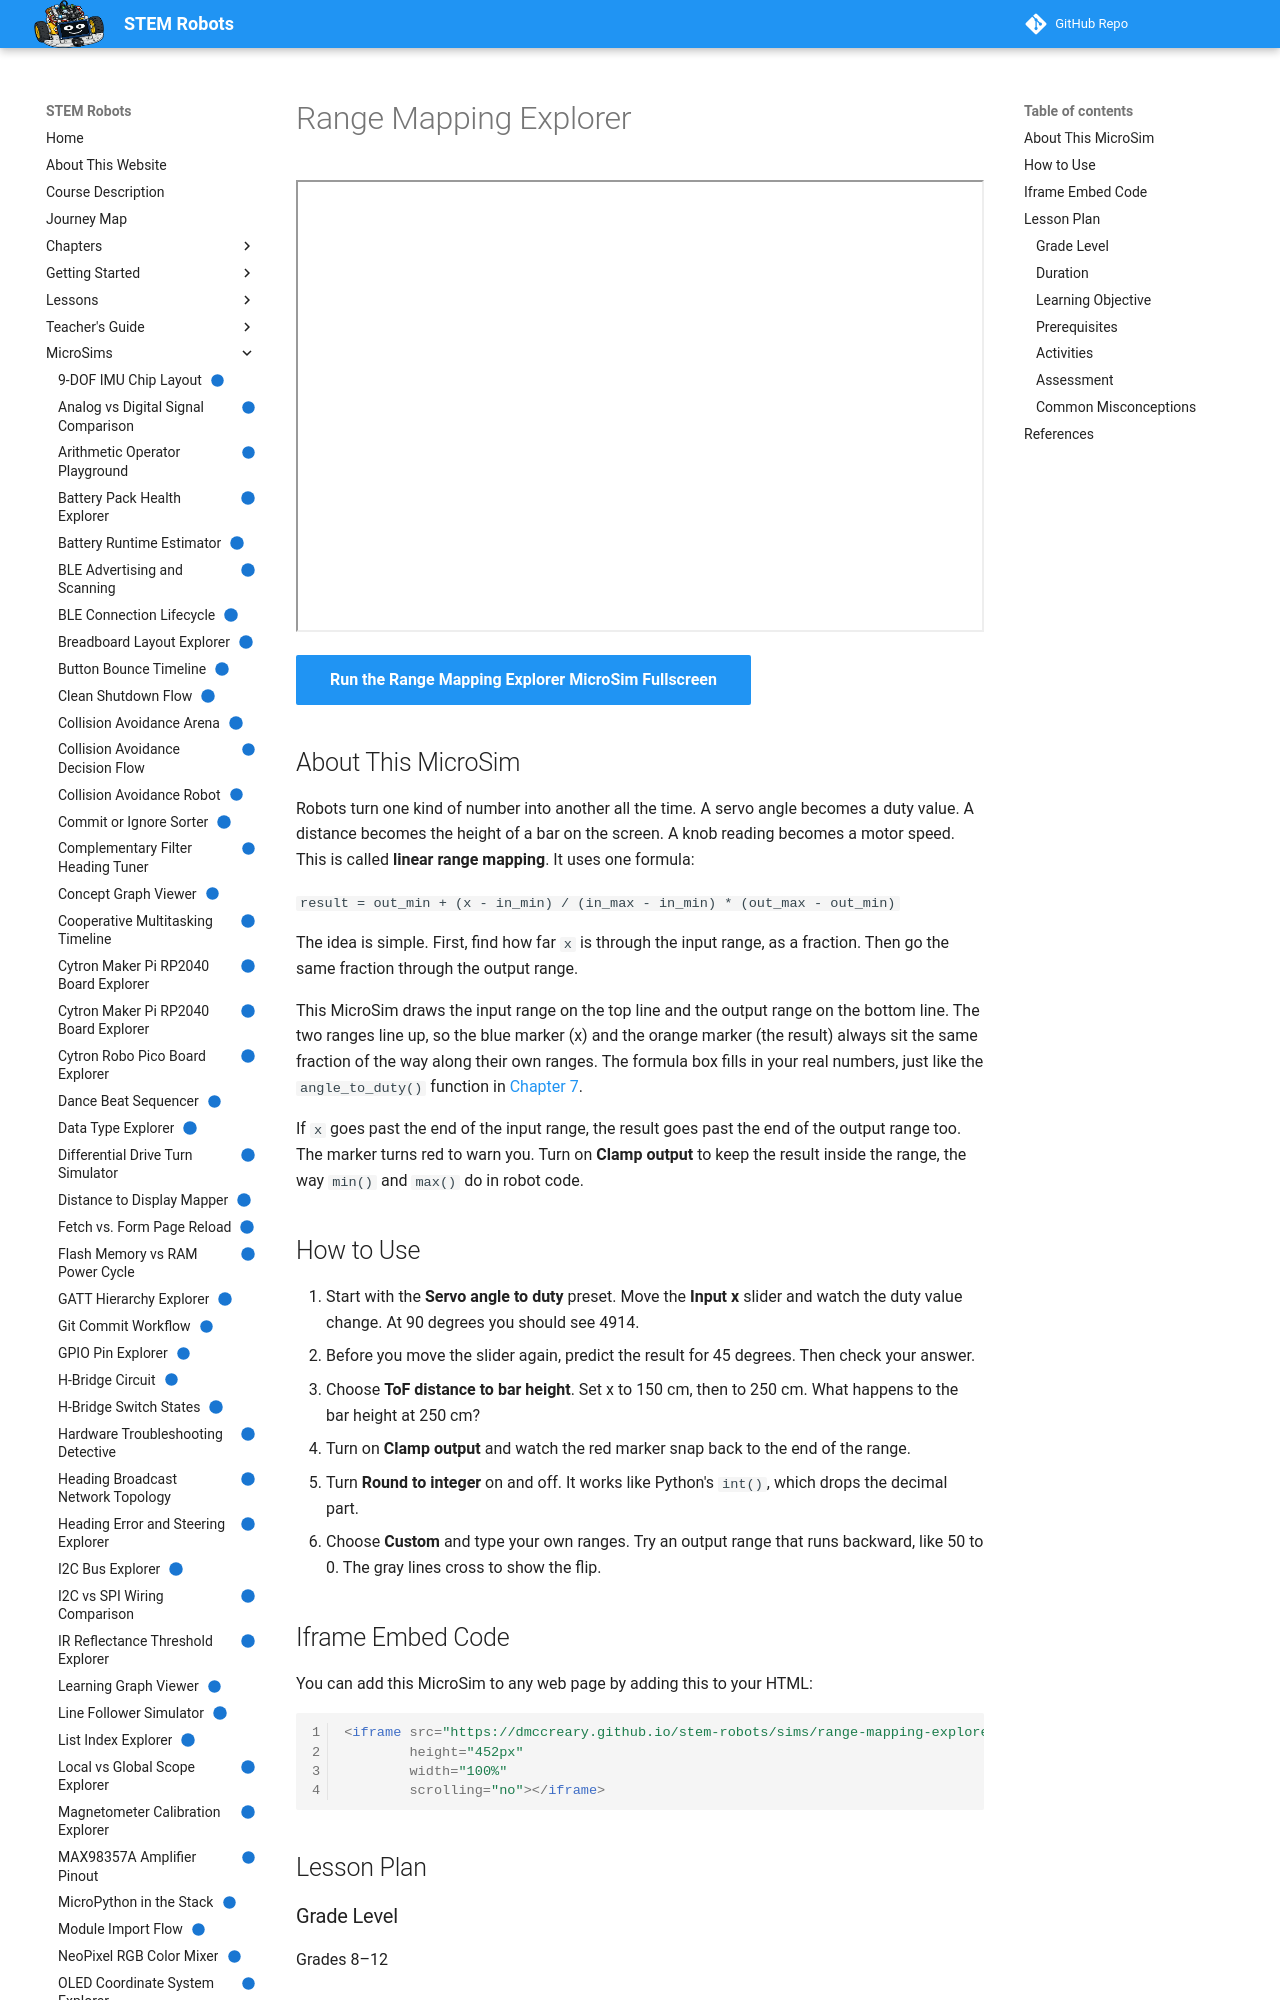

repository: dmccreary/stem-robots · page: sims/range-mapping-explorer/index.html · generator: mkdocs

---
title: "Range Mapping Explorer"
description: "Pick an input range and an output range, move the input, and see the linear mapping formula fill in with real numbers, including clamping and int() rounding."
image: /sims/range-mapping-explorer/range-mapping-explorer.png
og:image: /sims/range-mapping-explorer/range-mapping-explorer.png
twitter:image: /sims/range-mapping-explorer/range-mapping-explorer.png
social:
   cards: false
quality_score: 100
status: implemented
---

# Range Mapping Explorer

<iframe src="main.html" height="452px" width="100%" scrolling="no"></iframe>

[Run the Range Mapping Explorer MicroSim Fullscreen](./main.html){ .md-button .md-button--primary }

## About This MicroSim

Robots turn one kind of number into another all the time. A servo angle
becomes a duty value. A distance becomes the height of a bar on the screen.
A knob reading becomes a motor speed. This is called **linear range mapping**.
It uses one formula:

`result = out_min + (x - in_min) / (in_max - in_min) * (out_max - out_min)`

The idea is simple. First, find how far `x` is through the input range, as a
fraction. Then go the same fraction through the output range.

This MicroSim draws the input range on the top line and the output range on
the bottom line. The two ranges line up, so the blue marker (x) and the orange
marker (the result) always sit the same fraction of the way along their own
ranges. The formula box fills in your real numbers, just like the
`angle_to_duty()` function in
[Chapter 7](../../chapters/07-pwm-motor-speed-actuators/index.md#linear-range-mapping).

If `x` goes past the end of the input range, the result goes past the end of
the output range too. The marker turns red to warn you. Turn on **Clamp
output** to keep the result inside the range, the way `min()` and `max()` do in
robot code.

## How to Use

1. Start with the **Servo angle to duty** preset. Move the **Input x** slider
   and watch the duty value change. At 90 degrees you should see 4914.
2. Before you move the slider again, predict the result for 45 degrees.
   Then check your answer.
3. Choose **ToF distance to bar height**. Set x to 150 cm, then to 250 cm.
   What happens to the bar height at 250 cm?
4. Turn on **Clamp output** and watch the red marker snap back to the end of
   the range.
5. Turn **Round to integer** on and off. It works like Python's `int()`,
   which drops the decimal part.
6. Choose **Custom** and type your own ranges. Try an output range that runs
   backward, like 50 to 0. The gray lines cross to show the flip.

## Iframe Embed Code

You can add this MicroSim to any web page by adding this to your HTML:

```html
<iframe src="https://dmccreary.github.io/stem-robots/sims/range-mapping-explorer/main.html"
        height="452px"
        width="100%"
        scrolling="no"></iframe>
```

## Lesson Plan

### Grade Level

Grades 8–12

### Duration

15–20 minutes

### Learning Objective

Students will *apply* the linear mapping formula
`out_min + (x - in_min) / (in_max - in_min) * (out_max - out_min)` to choose
input and output ranges and *predict* the mapped value, including the effect
of clamping and integer truncation.
